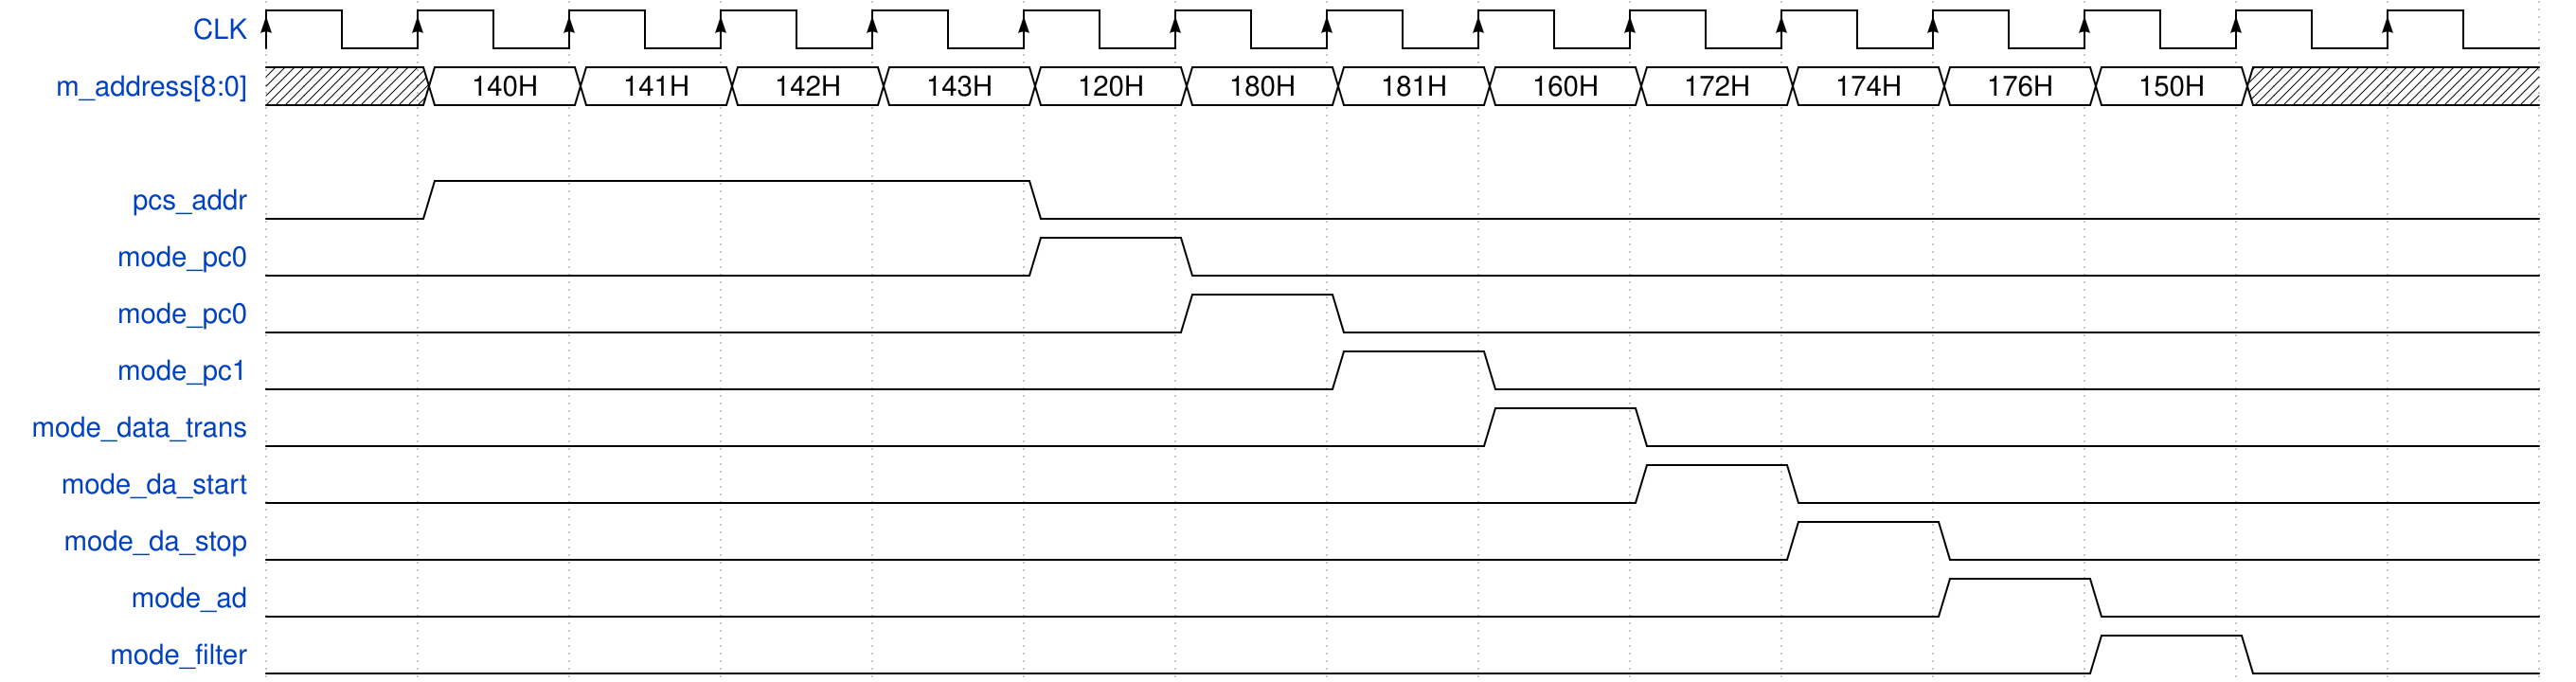

Write the WaveDrom specification (WaveJSON) that draws this timing diagram.

{
    signal: [
	{name: 'CLK'           , wave: 'P..............'},
	{name: 'm_address[8:0]', wave: 'x222222222222x.', data: ["140H","141H","142H","143H",
								 "120H","180H","181H","160H",
								 "172H","174H","176H","150H"]},
	{},
	{name: 'pcs_addr'       , wave: '01...0.........', data: ["00","01","10","11"]},
	{name: 'mode_pc0'       , wave: '0....10........', data: ["D1","D2","D3","D4","D5"]},
	{name: 'mode_pc0'       , wave: '0.....10.......', data: ["D1","D2","D3","D4","D5"]},
	{name: 'mode_pc1'       , wave: '0......10......', data: ["D1","D2","D3","D4","D5"]},
	{name: 'mode_data_trans', wave: '0.......10.....', data: ["D1","D2","D3","D4","D5"]},
	{name: 'mode_da_start'  , wave: '0........10....', data: ["D1","D2","D3","D4","D5"]},
	{name: 'mode_da_stop'   , wave: '0.........10...', data: ["D1","D2","D3","D4","D5"]},
	{name: 'mode_ad'        , wave: '0..........10..', data: ["D1","D2","D3","D4","D5"]},
	{name: 'mode_filter'    , wave: '0...........10.', data: ["D1","D2","D3","D4","D5"]},

	// system clock  : 140H, 143H
	// reset         : 120H
	// pc mode 0     : 180H
	// pc mode 1     : 181H
	// data transfer : 160H
	// da_start      : 172H 
	// da_stop       : 174H 
	// ad            : 176H 
	// filter        : 150H
    ],
    config: { hscale: 2 }
}
